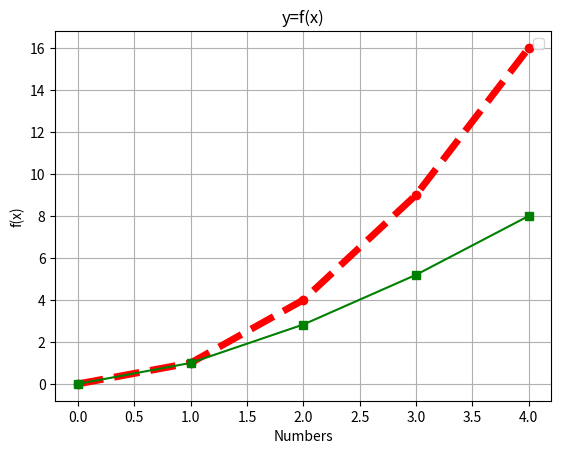

Generate this figure with matplotlib:
import matplotlib.pyplot as plt
import numpy as np

#data to plot
x = np.array([0, 1, 2, 3, 4])
y1 = x**2
y2 = x**1.5

plt.plot(x,y1,'ro--', linewidth=5)
plt.plot(x,y2,'gs-')
plt.xlabel("Numbers")
plt.ylabel("f(x)")
plt.title("y=f(x)")
plt.grid()
plt.legend()
plt.show()